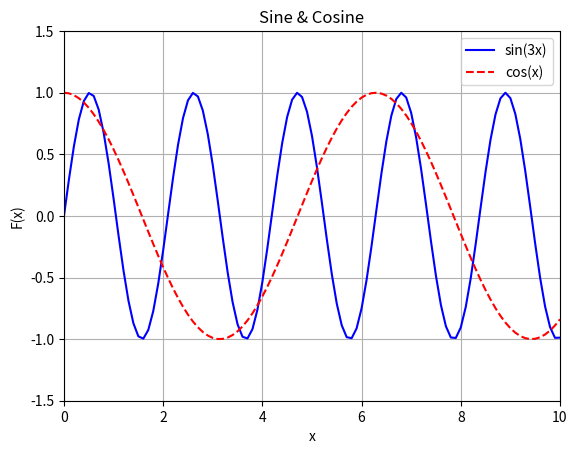

Recreate this plot in Python.
"""
Open the trigan.png file and select which function is greater at x = 6.
You have only one attempt to answer this question, be careful!
"""
"""
Откройте файл trigan.png и выберите, значение какой функции больше в точке x = 6.
У вас всего одна попытка ответить на этот вопрос, будьте внимательны!
"""
import matplotlib as mpl
import matplotlib.pyplot as plt
import math

dpi = 80
fig = plt.figure(dpi = dpi, figsize = (512 / dpi, 384 / dpi) )
mpl.rcParams.update({'font.size': 10})

plt.axis([0, 10, -1.5, 1.5])

plt.title('Sine & Cosine')
plt.xlabel('x')
plt.ylabel('F(x)')

xs = []
sin_vals = []
cos_vals = []

x = 0.0
while x < 10.0:
    sin_vals += [ math.sin(3 * x) ]
    cos_vals += [ math.cos(x) ]
    xs += [x]
    x += 0.1

plt.plot(xs, sin_vals, color = 'blue', linestyle = 'solid',
         label = 'sin(3x)')
plt.plot(xs, cos_vals, color = 'red', linestyle = 'dashed',
         label = 'cos(x)')

plt.legend(loc = 'upper right')
plt.grid(True)
plt.show()